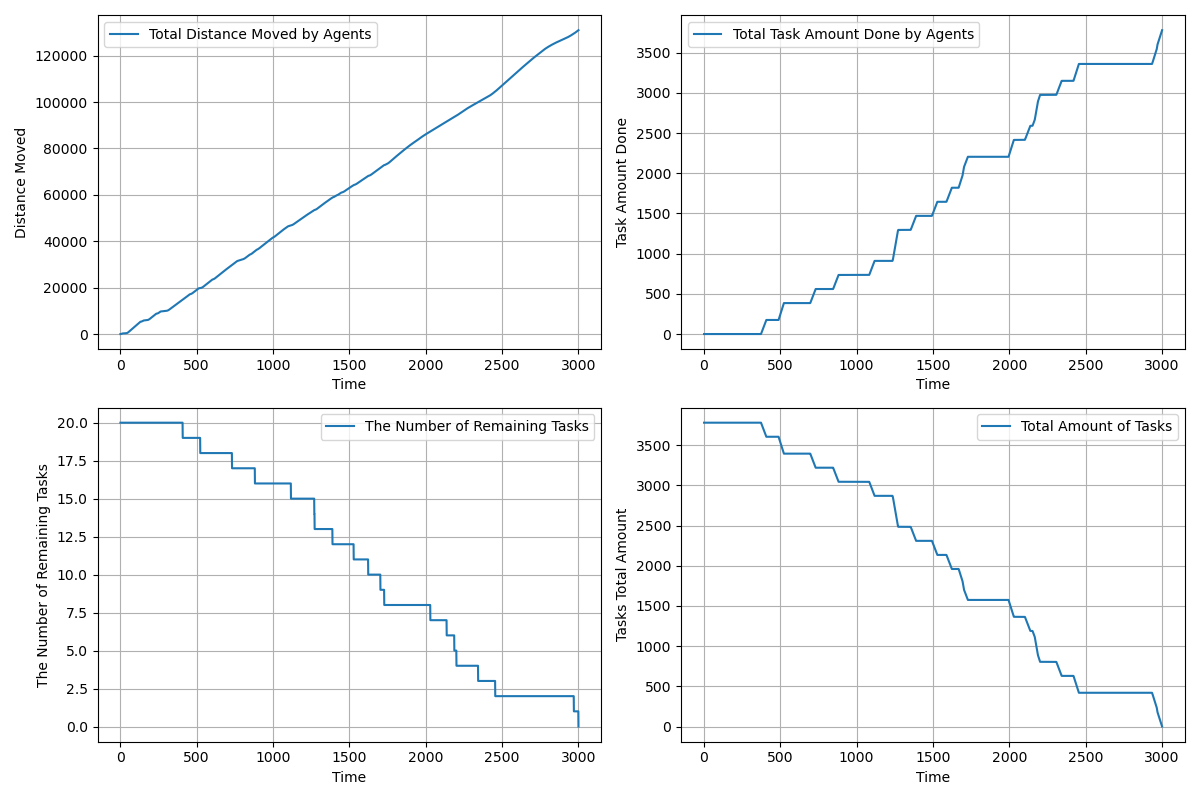

Data behind this chart, as committed beside it:
time, agents_total_distance_moved, agents_total_task_amount_done, completed_tasks, remaining_tasks, tasks_total_amount_left
1.0, 3, 0.0, 0, 20, 3780
2.0, 5.5, 0.0, 0, 20, 3780
3.0, 10.38, 0.0, 0, 20, 3780
4.0, 17.69, 0.0, 0, 20, 3780
5.0, 27.45, 0.0, 0, 20, 3780
6.0, 39.66, 0.0, 0, 20, 3780
7.0, 54.31, 0.0, 0, 20, 3780
8.0, 71.41, 0.0, 0, 20, 3780
9.0, 90.96, 0.0, 0, 20, 3780
10.0, 112.5, 0.0, 0, 20, 3780
11.0, 136.4, 0.0, 0, 20, 3780
12.0, 162.8, 0.0, 0, 20, 3780
13.0, 190.9, 0.0, 0, 20, 3780
14.0, 221.4, 0.0, 0, 20, 3780
15.0, 254.3, 0.0, 0, 20, 3780
16.0, 260.7, 0.0, 0, 20, 3780
17.0, 263.8, 0.0, 0, 20, 3780
18.0, 268.1, 0.0, 0, 20, 3780
19.0, 274.6, 0.0, 0, 20, 3780
20.0, 279.5, 0.0, 0, 20, 3780
21.0, 282, 0.0, 0, 20, 3780
22.0, 284.6, 0.0, 0, 20, 3780
23.0, 288.3, 0.0, 0, 20, 3780
24.0, 290.7, 0.0, 0, 20, 3780
25.0, 293.1, 0.0, 0, 20, 3780
26.0, 295.4, 0.0, 0, 20, 3780
27.0, 297.8, 0.0, 0, 20, 3780
28.0, 300.3, 0.0, 0, 20, 3780
29.0, 302.8, 0.0, 0, 20, 3780
30.0, 305.3, 0.0, 0, 20, 3780
31.0, 307.9, 0.0, 0, 20, 3780
32.0, 310.8, 0.0, 0, 20, 3780
33.0, 313.5, 0.0, 0, 20, 3780
34.0, 316.4, 0.0, 0, 20, 3780
35.0, 319.3, 0.0, 0, 20, 3780
36.0, 322.5, 0.0, 0, 20, 3780
37.0, 326.7, 0.0, 0, 20, 3780
38.0, 333.7, 0.0, 0, 20, 3780
39.0, 343.7, 0.0, 0, 20, 3780
40.0, 356.5, 0.0, 0, 20, 3780
41.0, 372.3, 0.0, 0, 20, 3780
42.0, 390.9, 0.0, 0, 20, 3780
43.0, 412.4, 0.0, 0, 20, 3780
44.0, 436.9, 0.0, 0, 20, 3780
45.0, 464.2, 0.0, 0, 20, 3780
46.0, 494.5, 0.0, 0, 20, 3780
47.0, 527.6, 0.0, 0, 20, 3780
48.0, 563.7, 0.0, 0, 20, 3780
49.0, 602.6, 0.0, 0, 20, 3780
50.0, 644.5, 0.0, 0, 20, 3780
51.0, 689.2, 0.0, 0, 20, 3780
52.0, 736.8, 0.0, 0, 20, 3780
53.0, 787.4, 0.0, 0, 20, 3780
54.0, 840.8, 0.0, 0, 20, 3780
55.0, 897.1, 0.0, 0, 20, 3780
56.0, 955.1, 0.0, 0, 20, 3780
57.0, 1013, 0.0, 0, 20, 3780
58.0, 1071, 0.0, 0, 20, 3780
59.0, 1129, 0.0, 0, 20, 3780
60.0, 1187, 0.0, 0, 20, 3780
... 2,941 more rows
